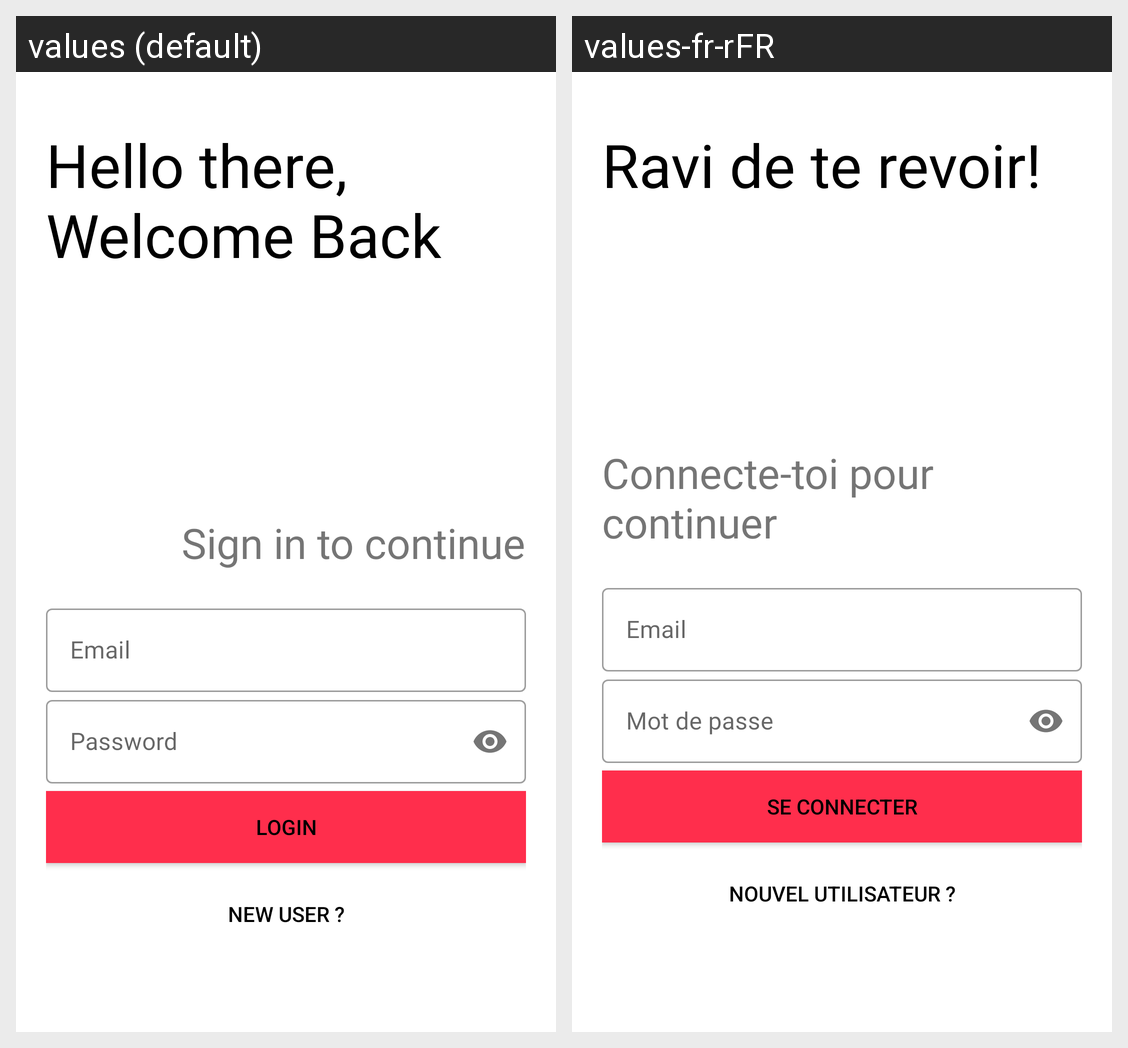

The Android screen above is rendered under two locales of the same app. Produce the string resources it draws, with the default and per-locale values.
Android screen res/layout/activity_login.xml rendered under 2 locales, left to right: values (default), values-fr-rFR. Device: Nexus 5 (rendered at 1080×1920; each locale shown at half size, 540×960, under a caption strip naming it); theme Theme.Eatudiant.
Strings drawn on this screen, with the default value and each locale's value (text and hints the layout hard-codes, and strings that could not be matched under every locale, appear in the picture but are not listed):

hello_there_welcome_back
  values: Hello there, Welcome Back
  values-fr-rFR: Ravi de te revoir! 

sign_in_to_continue
  values: Sign in to continue
  values-fr-rFR: Connecte-toi pour continuer

password
  values: Password
  values-fr-rFR: Mot de passe

sign_in
  values: Login
  values-fr-rFR: Se connecter

new_user
  values: New user ?
  values-fr-rFR: Nouvel utilisateur ?
